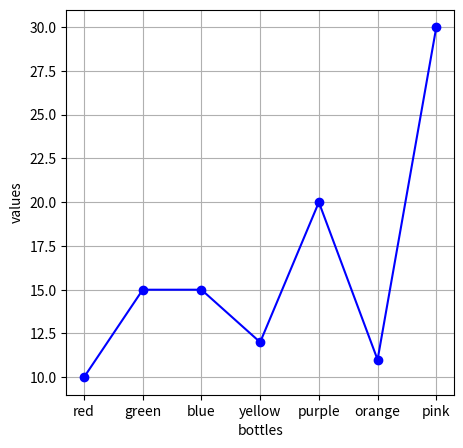

Write Python code to recreate this figure.
import matplotlib.pyplot as plt
import pandas as pd
data = {
    "bottles":["red", "green", "blue", "yellow","purple","orange","pink"],
    "values":[10, 15, 15, 12, 20, 11, 30]
}

df = pd.DataFrame(data)
print(df)

## bar graph

# plt.figure(figsize=(5,5))
# plt.bar(df["bottles"],df["values"],color="green")
# plt.title("TOTAL BOTTLES")
# plt.xlabel("bottles")
# plt.ylabel("values")


# plt.show()


## line graph

plt.figure(figsize=(5,5))
plt.plot(df["bottles"],df["values"],color=('blue'),marker='o')
plt.xlabel("bottles")
plt.ylabel("values")
plt.grid(True)
plt.show()
